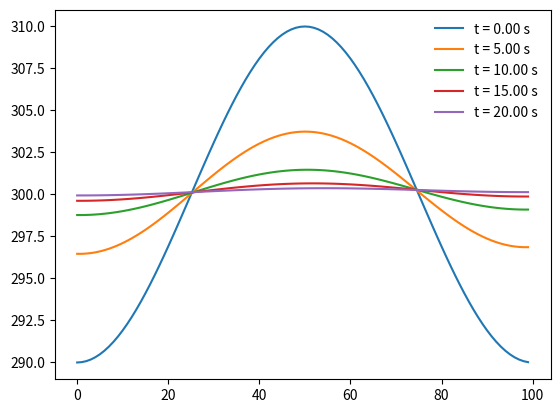
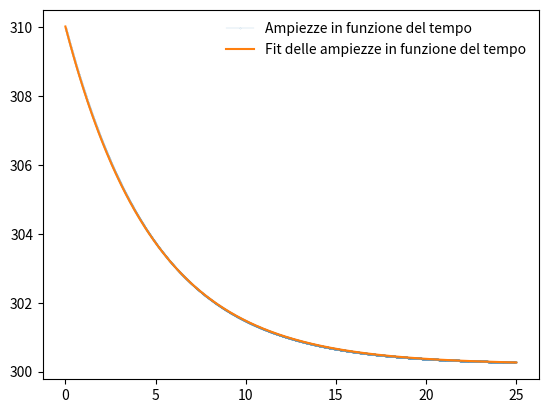
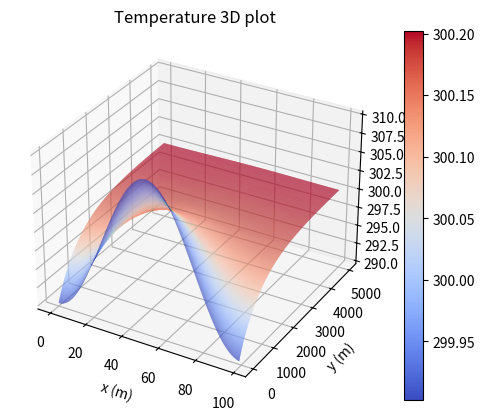

These charts were generated, in order, by the following Python code:
import numpy as np
import scipy.optimize as spo
import matplotlib.pyplot as plt
from matplotlib import cm
from mpl_toolkits.mplot3d import Axes3D
import time as t

t_s = t.time()


##NOTE: funzione del calore al variare del tempo
def init_profile(x, N_x, N_t, init_T, init_A, wavelen):

    T_0 = np.zeros((N_t, N_x))

    T_list = [init_T for i in range(len(x))]
    T_0[0, :] = T_list - init_A * np.cos(2 * np.pi * x / wavelen)

    return T_0


##NOTE: definiamo una funzione che implementi le consizioni al contorno a seconda della condizione richiesta
def cond_cont(old_T, new_T, condition = 'dir'):     #di defoult restituisce le condizioni di dirichlet

    if condition == 'dir':      
        return old_T[0], old_T[-1]      #temp costante agli estremi

    elif condition == 'neu':
        return new_T[1], new_T[-2]      #temp ai punti 1 e penultimo peer fissare il flusso di calore


##NOTE: definiamo la funzione che esegua uno step di integrazione
def step(old_T, N_x, k, h, dt, condizione = 'dir'):

    new_T = np.zeros(N_x)

    for i in range(1, N_x - 1):         #primo e ultimo punto voncolati dalle cond al contorno

        new_T[i] = old_T[i] + dt * k / h**2 * (old_T[i+1] + old_T[i-1] - 2 * old_T[i])

    new_T[0], new_T[-1] = cond_cont(old_T, new_T, condizione)

    return new_T


##NOTE: definiamo la funzione che esegua tutti gli step necessari
def solve(N_t, N_x, T, k, h, dt, condizione = 'dir'):

    for n in range(1, N_t):         #la prima posizione contienenla temp all'istante iniziale t0

        T[n] = step(T[n-1], N_x, k, h, dt, condizione)

    return T

##NOTE: funzione per fittare l'ampiezza
def profile_width_fit(T, init_A, dt, N_t, wavelen):

    def width_func(t, A0, tau, c):

        return A0 * np.exp(-t / tau) + c

    def diff_termica(tau):

        return wavelen**2 / (4 * np.pi**2 * tau)

    A = np.amax(T, axis = 1)
    time = np.array([dt * i for i in range(N_t)])

    p, cov = spo.curve_fit(width_func, time, A, p0 = [10, 1e-3, 300])
    y_fit = width_func(time, p[0], p[1], p[2])

    print('Tempo di rilassamento:\t', p[1])
    print('Diffusività termica sperimentale:\t', diff_termica(p[1]))

    return y_fit, time, A


##NOTE: funzione di run del programma
def run_calor_profile(N_t, N_x, init_T, init_A, wavelen, dt, k, h):

    X = np.array([h * i for i in range(N_x)])             #lista dei valori della x
    T_0 = init_profile(X, N_x, N_t, init_T, init_A, wavelen)
    T = solve(N_t, N_x, T_0, k, h, dt, 'neu')

    y_fit, time, A = profile_width_fit(T, init_A, dt, N_t, wavelen)


    fig, ax = plt.subplots()

    for n in range(0, N_t, int(N_t / 5)):       #loop per visualizzare solo 5 profili di temperatura al fronte dei 1000

        ax.plot(X, T[n], label = 't = %1.2f s' % (n * dt))   #passo un numero float con 1 cifra non decimale e 2 decimali

        ax.legend(frameon = False)

    fig1, ax1 = plt.subplots()
    ax1.plot(time, A, marker = '.', markersize = .1, linewidth = .1, label = 'Ampiezze in funzione del tempo')
    ax1.plot(time, y_fit, label = 'Fit delle ampiezze in funzione del tempo')
    ax1.legend(frameon = False)

    fig2 = plt.figure()
    ax2 = fig2.add_subplot(111, projection = '3d')
    gridx , gridy = np.meshgrid(range(0, N_x), range(0, N_t)) 
    img = ax2.plot_surface(gridx, gridy, T, cmap = plt.cm.coolwarm, linewidth = 0, rstride = 2, cstride = 100)
    ax2.set_xlabel('x (m)')
    ax2.set_ylabel('y (m)')
    ax2.set_zlabel('T (K)')
    ax2.set_title('Temperature 3D plot')
    ax2.legend(frameon = False)
    fig2.colorbar(img, orientation = 'vertical')


    print('Time taken by the simulation:\t', t.time() - t_s, 'seconds')

    plt.show()


'''
Main del programma
'''

##NOTE: parametri di simulazione

init_T = 300        #K
init_A = 10         #K
L = 100             #m
wavelen = L     #m
k = 50              #m**2/s
h = 1               #m
dt = 0.5 * h**2 / (2 * k)      #s
N_x = int(L / h)                      #divisioni della sbarretta
N_t = 5000                     #divisioni temporali

run_calor_profile(N_t, N_x, init_T, init_A, wavelen, dt, k, h)